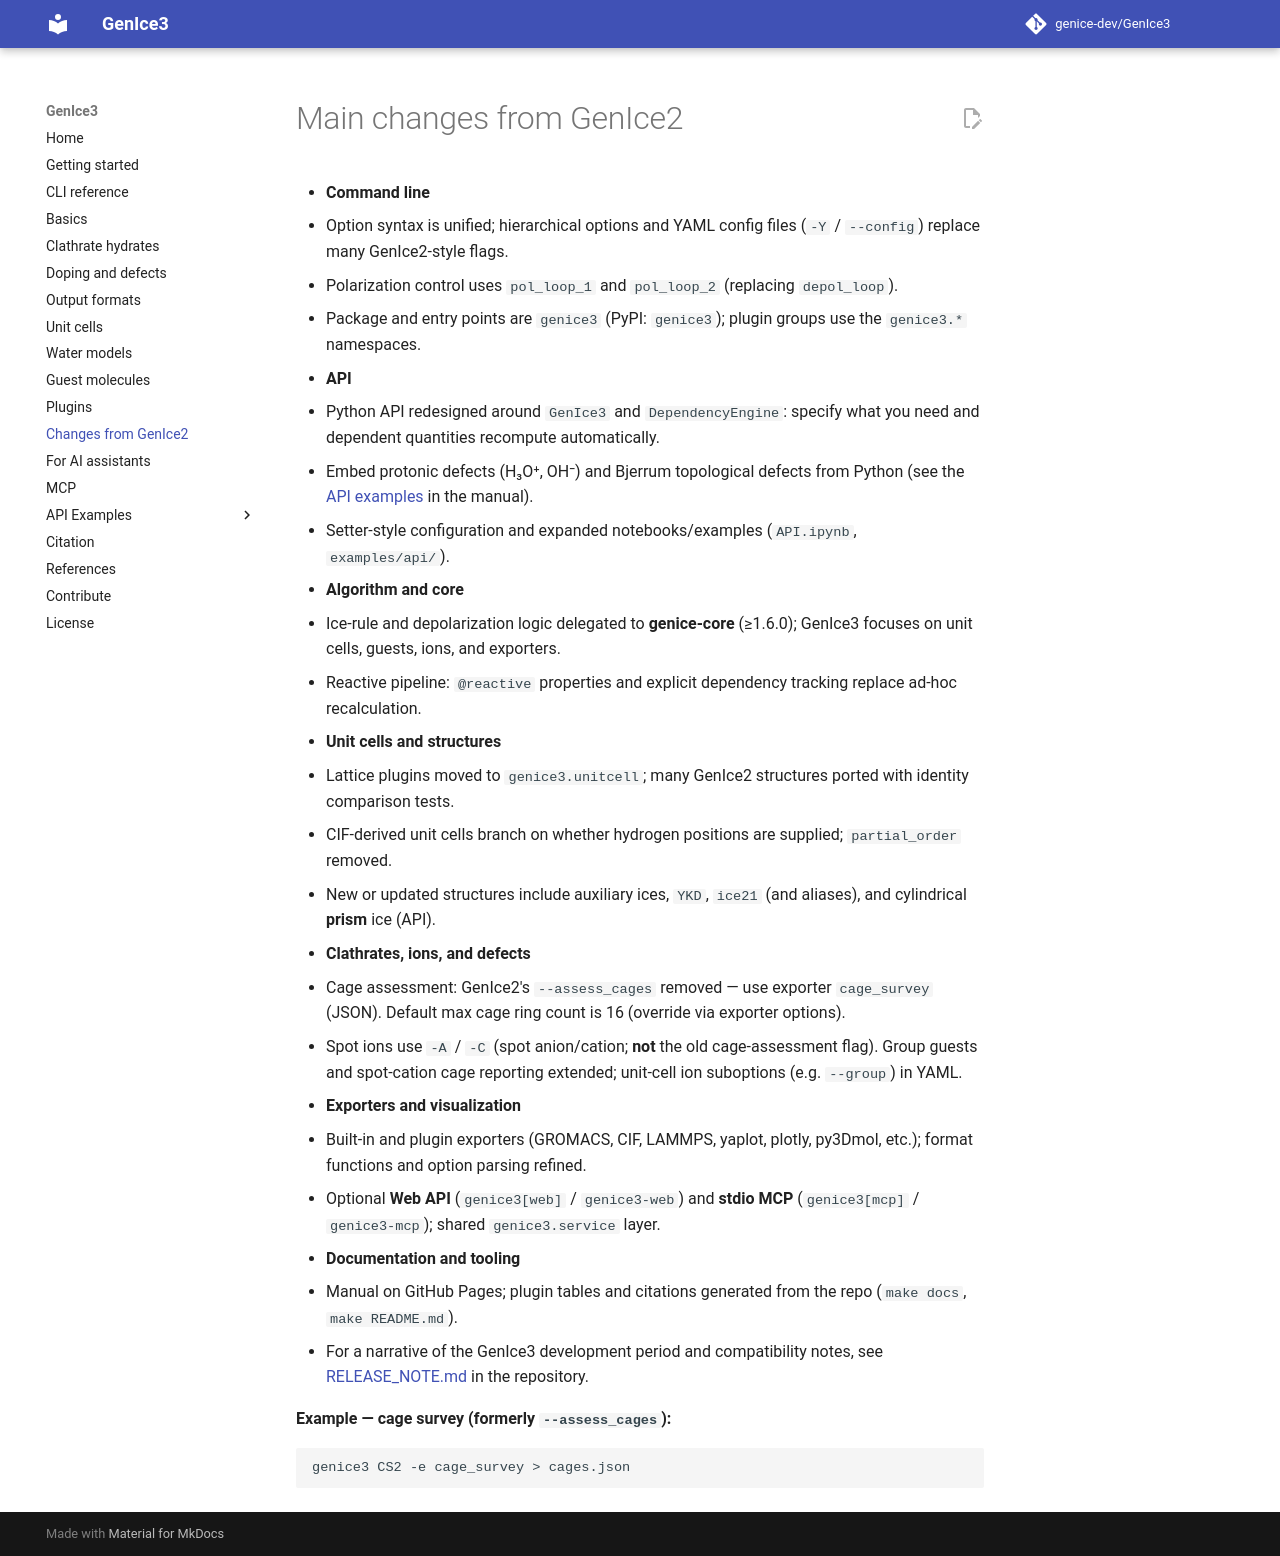

repository: genice-dev/GenIce3 · page: changes-from-genice2/index.html · generator: mkdocs

# Main changes from GenIce2

- **Command line**
  - Option syntax is unified; hierarchical options and YAML config files (`-Y` / `--config`) replace many GenIce2-style flags.
  - Polarization control uses `pol_loop_1` and `pol_loop_2` (replacing `depol_loop`).
  - Package and entry points are `genice3` (PyPI: `genice3`); plugin groups use the `genice3.*` namespaces.
- **API**
  - Python API redesigned around `GenIce3` and `DependencyEngine`: specify what you need and dependent quantities recompute automatically.
  - Embed protonic defects (H₃O⁺, OH⁻) and Bjerrum topological defects from Python (see the [API examples](https://genice-dev.github.io/GenIce3/api-examples/) in the manual).
  - Setter-style configuration and expanded notebooks/examples (`API.ipynb`, `examples/api/`).
- **Algorithm and core**
  - Ice-rule and depolarization logic delegated to **genice-core** (≥1.6.0); GenIce3 focuses on unit cells, guests, ions, and exporters.
  - Reactive pipeline: `@reactive` properties and explicit dependency tracking replace ad-hoc recalculation.
- **Unit cells and structures**
  - Lattice plugins moved to `genice3.unitcell`; many GenIce2 structures ported with identity comparison tests.
  - CIF-derived unit cells branch on whether hydrogen positions are supplied; `partial_order` removed.
  - New or updated structures include auxiliary ices, `YKD`, `ice21` (and aliases), and cylindrical **prism** ice (API).
- **Clathrates, ions, and defects**
  - Cage assessment: GenIce2's `--assess_cages` removed — use exporter `cage_survey` (JSON). Default max cage ring count is 16 (override via exporter options).
  - Spot ions use `-A` / `-C` (spot anion/cation; **not** the old cage-assessment flag). Group guests and spot-cation cage reporting extended; unit-cell ion suboptions (e.g. `--group`) in YAML.
- **Exporters and visualization**
  - Built-in and plugin exporters (GROMACS, CIF, LAMMPS, yaplot, plotly, py3Dmol, etc.); format functions and option parsing refined.
  - Optional **Web API** (`genice3[web]` / `genice3-web`) and **stdio MCP** (`genice3[mcp]` / `genice3-mcp`); shared `genice3.service` layer.
- **Documentation and tooling**
  - Manual on GitHub Pages; plugin tables and citations generated from the repo (`make docs`, `make README.md`).
  - For a narrative of the GenIce3 development period and compatibility notes, see [RELEASE_NOTE.md](https://github.com/genice-dev/GenIce3/blob/main/RELEASE_NOTE.md) in the repository.

**Example — cage survey (formerly `--assess_cages`):**

```shell
genice3 CS2 -e cage_survey > cages.json
```
